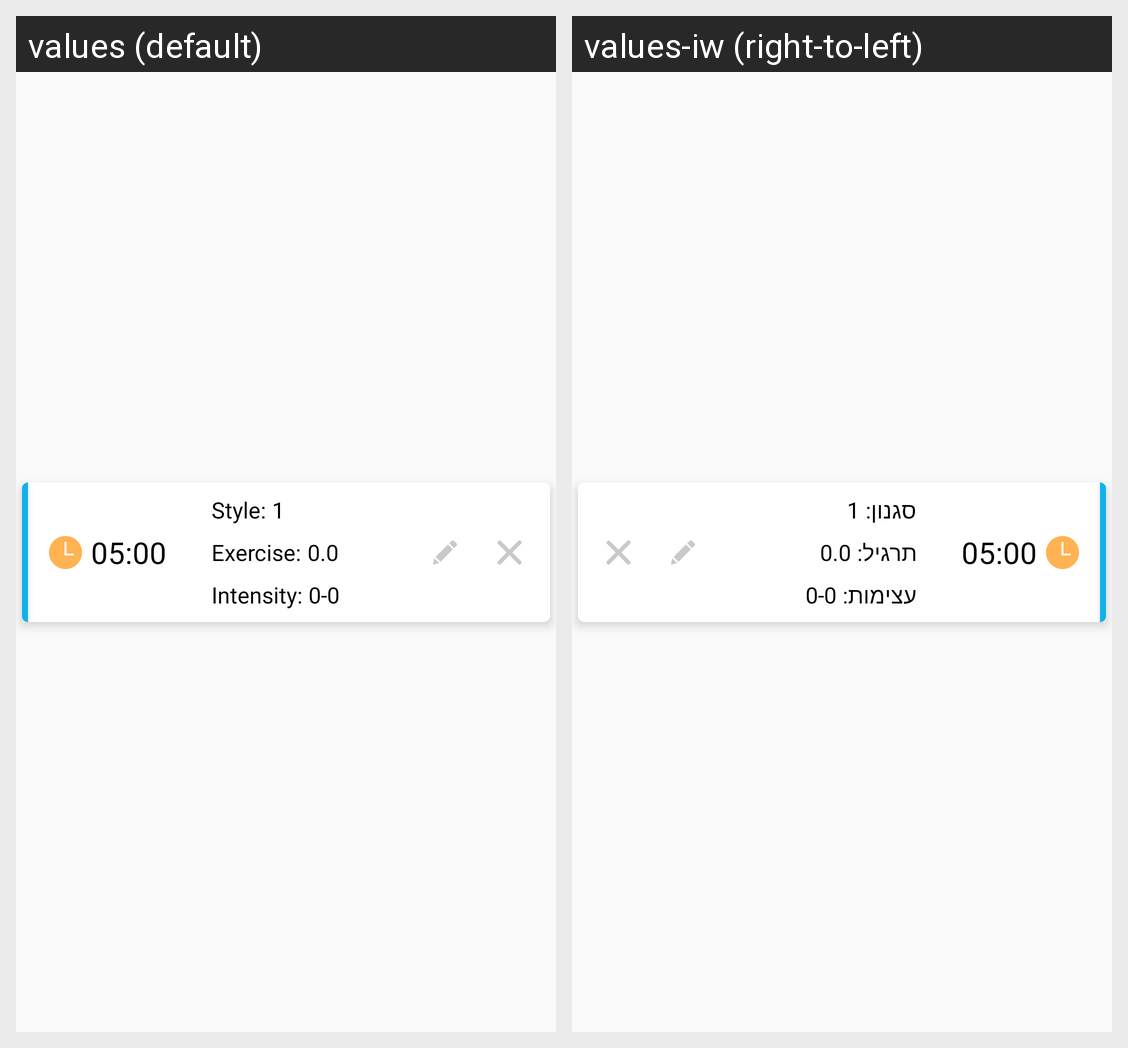

This grid shows one Android layout under two languages. Give, for every string resource on the screen, its name, the default text and each shown locale's text.
Android screen res/layout/swimming_activity_list_item.xml rendered under 2 locales, left to right: values (default), values-iw (right-to-left). Device: Nexus 5 (rendered at 1080×1920; each locale shown at half size, 540×960, under a caption strip naming it); theme AppTheme.
Strings drawn on this screen, with the default value and each locale's value (text and hints the layout hard-codes, and strings that could not be matched under every locale, appear in the picture but are not listed):

style_colon
  values: Style:
  values-iw: סגנון:

exercise_colon
  values: Exercise:
  values-iw: תרגיל:

intensity_colon
  values: Intensity:
  values-iw: עצימות:
